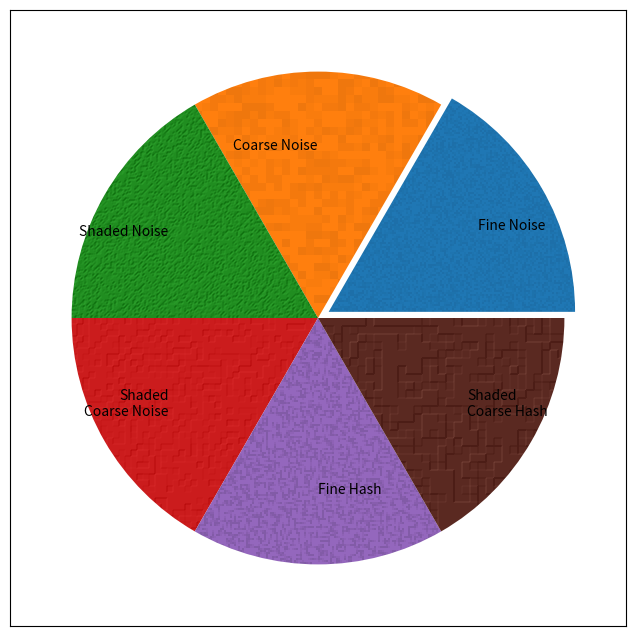

This figure's Python source:
#!/usr/bin/env python3
# -*- coding: utf-8 -*-
"""
Texture Module
**************

Module to add simple textures to matplotlib charts

Based on the `Matplotlib agg_filter Demo
<https://matplotlib.org/gallery/misc/demo_agg_filter.html>`_

Usage
-----

Create a Texture object with the desired style and options, then supply
this object to the ``agg_filter`` keyword in matplotlib methods. Running
``Texture``, or ``texture_pie`` will create a sample chart with representative
textues.::

    import Texture
    import matplotlib.pyplot as plt

    filt = Texture('noise')
    fig = plt.figure()
    ax = fig.add_subplot(111)
    ax.fill_between([0,1], [1,1], agg_filter=filt)
    plt.show()

See ``texture_pie(ax)`` for an example of using multiple texture filters in
one chart.

Routines
--------

    * texture_pie(ax) - Demonstrate example textures
    * test(style) - test a style without drawing (for debugging)

Requires
--------
    * Python 3.6 (tested on Anaconda 3.6.1)
    * Matplotlib 2.2.2

"""

import matplotlib.pyplot as plt
import numpy as np
import numpy.random as rnd
from matplotlib.colors import LightSource

class Texture(object):
    """Simple Matplotlib agg_filter textures

    Usage
    -----

    Create a Texture object with the desired options, then pass this
    object to the agg_filter keyword in matplotlib routines.

    Example
    -------
    ::

        import Texture
        import matplotlib.pyplot as plt

        filt = Texture('noise', block=4, light=True)
        fig = plt.figure()
        ax = fig.add_subplot(111)
        ax.fill_between([0,1], [1,1], agg_filter=filt)
        plt.show()

    Parameters
    ----------

    style : string default 'noise'
        One of the following styles

        * 'noise' - strictly random points
        * 'hash' - small lines oriented randomly
    block : int default 1
        Size of the points, in pixels. Larger values give coarser textures.
    light : bool default False
        Use noise as a depth map and light the surface. Works best when
        ``block`` is at least 2.

    Other Options
    -------------

    'noise' : options to set amount and darkness of points
        * prob : float (0.0 - 1.0) - probability a point will be changed
        * dark : float (0.0 - 1.0) - how dark to make random points. Small
          values are better.

    'hash' : options to set spacing and darkness of lines
        * space : int default 4 - roughly how far apart lines are
        * dark : float (0.0 - 1.0) - how dark to make random points. Small
          values are better.

    light : options passed to the matplotlib.colors.LightSource.rgb_shade method.
        * fraction : float (0.0 - 1.0) alpha value
        * vert_exag : float amount of vertical exaggeration.
        * blend_mode : string ['soft'|'overlay'|'hsv'] blending mode

    """

    def __init__(self, style='noise', **kwargs):
        """Initialize object with values to be used when called.
        """
        self.style = style
        self.block = kwargs.get('block', 1)
        self.light = kwargs.get('light', False)
        if self.light:
            prob = kwargs.get('prob', .15)
            dark = kwargs.get('dark', .15)
            self.vert = kwargs.get('vert_exag', 2.)
            self.blend = kwargs.get('blend_mode', 'soft')
            self.fraction = kwargs.get('fraction', .5)
            self.light_source = LightSource()
        else:
            prob = kwargs.get('prob', .2)
            dark = kwargs.get('dark', .02)
        if style == 'hash':
            # hash spreads out points somewhat evenly, but random within
            # spaces. Up to 2 points are chosen per space.
            # Set up arrays and their probabilities
            if not self.light: dark = kwargs.get('dark', .04)
            self.dark = dark
            self.space = kwargs.get('space', 4)
            self.frac = kwargs.get('frac', .8)  # fraction of spaces to fill
            self.clip = (1. - dark)**3  # clip limit (max darkness)
            # make list of directions and pairs of directions.
            # Directions are tuples of (dtn, axis) for np.roll
            dtns = [(-1, 0), (-1, 1), (1, 0), (1, 1)]  # directions
            self.pairs = []  # list of pairs of directions
            for i in range(3):
                for j in range(i+1,4):
                    self.pairs.append([dtns[i], dtns[j]])
        else:
            self.choice = list(1. - np.array([1,2,3]) * dark) + [1.]
            self.p = 3 * [prob] + [1. - 3 * prob]
        self.kwargs = kwargs

    def __call__(self, im, dpi=100):
        """Main call routine, which passes image to other routines for
           processing.
        """
        if self.style == 'noise': return self._noise(im), 0, 0
        if self.style == 'hash': return self._hash(im), 0, 0
        return im, 0, 0  # Do nothing if style not found

    def _expand(self, small, large):
        """Expand small 2D array into large 2D array. Clipping not supported.
            small : 2D np.array
            large : 2D np.array must be n-times larger than small
            Note: Make sure to only supply 2D arrays, not 3D, ie
            self._expand(small, large[:, :, 0]) if necessary.
        """
        n = self.block
        if n == 1:
            large[...] = small
            return
        nx, ny = large.shape
        dx = nx % n
        dy = ny % n
        for a in range(n):
            for b in range(n):
                large[a:nx-dx:n, b:ny-dy:n] = small

    def _combine(self, rgb, clip):  # return new array with rgb and clip
        nx, ny = clip.shape
        tgt = np.empty((nx, ny, 4))
        tgt[..., :3] = rgb
        tgt[..., 3] = clip
        return tgt

    def _light(self, rgb, elevation):
        """Shade the supplied rgb array with the 2D elevation array.
            Note: elevation must be 2D, ie use noise[:, :, 0] if necessary.
        """
        rgb2 = self.light_source.shade_rgb(rgb, elevation,
                                           blend_mode=self.blend,
                                           fraction=self.fraction,
                                           vert_exag=self.vert)
        return rgb2

    def _noise(self, im):
        """ Simple noise texture with block and light support. Points are
            one of three darkness levels.
        """
        n = self.block
        rgb = im[...,:3]  # (nx, ny, 3)
        clip = im[...,3]   # (nx, ny)
        nx, ny = clip.shape
        shape = (nx//n + 1, ny//n + 1)  # expand shape slightly
        small = rnd.choice(self.choice, shape, p=self.p)  # (nx, ny)
        large = np.ones((shape[0]*n, shape[1]*n))
        self._expand(small, large)
        noise = np.ones((nx, ny, 1))  # (nx, ny, 1)
        noise[..., 0] = large[:nx, :ny]
        if self.light:
            rgb = self._light(rgb, noise[..., 0])
        else:
            rgb *= noise  # (nx, ny, 3) = (nx, ny, 3) * (nx, ny, 1)
        return self._combine(rgb, clip)


    def _hash(self, im):
        """Similar to 'noise', but using small lines instead of points
        """
        n = self.block
        space = self.space
        rgb = im[...,:3]  # (nx, ny, 3)
        clip = im[...,3]   # (nx, ny)
        nx, ny = clip.shape
        # Expand image size so it takes multiples of block and space.
        # The buffers will be clipped later to fit into supplied size
        shape = ((nx+n)//n, (ny+n)//n)
        shape = ((shape[0]+(n+2)*space)//space * space,
                 (shape[1]+(n+2)*space)//space * space)
        # calculate number of points to be plotted.
        px = shape[0]//space
        py = shape[1]//space
        plen = px * py
        p = np.arange(plen)
        ix = []
        iy = []
        for i in range(2): # Do this for each set of points
            # make the indices for the point array, spread out by space
            # if space==4, then ix goes up 0, 0, 0,... 0, 4, 4,...
            # and y goes up 0, 4, 8,..., 0, 4, 8,...
            ix.append((p//py) * space)
            iy.append((p % px) * space)
            # now put them randomly in the spaces
            ix[i] += rnd.randint(0, space, plen)
            iy[i] += rnd.randint(0, space, plen)
        # a[ix, iy] will be the locations of random but evenly spread points.
        # Next step is to randomly choose these points to be given one of
        # the 4 possible directions. p is already an index into the points,
        # so just scramble p up and divide into 4 groups. Choosing fewer
        # points will create blank spots.
        # But I want 2 points per space, and I don't want to repeat the
        # directions used. This makes 6 possible pairs of directions, so
        # create 2 sets of points and divide them into 6 groups by reshaping
        # the vectors into (n//6, 6) arrays.
        r = []  # This will hold arrays of randomized indices
        slen = int((plen * self.frac)//6)  # length of subsets
        rlen = slen * 6  # total length of randomize indices
        for i in range(2):
            temp = rnd.choice(p, plen, replace=False)
            temp = temp[:rlen]  # truncate to needed size
            r.append(temp.reshape((slen, 6)))
        # Now stamp the points onto a buffer
        buffer = np.ones(shape)
        for i in range(6):
            for j in range(2):
                sub = np.ones(shape)
                dtn, axis = self.pairs[i][j]
                x = ix[j][r[j][:,i]]
                y = iy[j][r[j][:,i]]
                sub[x, y] = 1. - self.dark
                buffer *= sub
                s2 = sub * sub
                buffer *= np.roll(s2, dtn, axis)
                buffer *= np.roll(s2 * sub, 2 * dtn, axis)

        np.clip(buffer, self.clip, 1, buffer)
        large = np.ones((shape[0]*n, shape[1]*n))
        self._expand(buffer, large)
        noise = np.ones((nx, ny, 1))
        noise[..., 0] = large[:nx, :ny]
        if self.light:
            rgb = self._light(rgb, noise[..., 0])
        else:
            rgb *= noise  # (nx, ny, 3) = (nx, ny, 3) * (nx, ny, 1)
        return self._combine(rgb, clip)

def test(style, **kwargs):
    """ Simple test rig to get interpreter exceptions. Matplotlib will not
        raise exceptions when actually drawing, so use this to debug if
        the matplotlib code results in a blank window.
    """
    global filt
    filt = Texture(style=style, **kwargs)
    im = np.ones((20,20,4))
    res, a, b = filt.__call__(im)


def texture_pie(ax):
    """ Demonstration routine showing multiple examples of textures and
        how to make them.
    """
    tf = []
    tf.append(Texture(style='noise', block=2))
    tf.append(Texture(style='noise', block=8))
    tf.append(Texture(style='noise', light=True, block=2))
    tf.append(Texture(style='noise', light=True, block=6))
    tf.append(Texture(style='hash', light=False, block=2, frac=.9, space=3))
    tf.append(Texture(style='hash', light=True, block=8, frac=.9, space=3))
    labels = []
    labels.append('Fine Noise')
    labels.append('Coarse Noise')
    labels.append('Shaded Noise')
    labels.append('Shaded\nCoarse Noise')
    labels.append('Fine Hash')
    labels.append('Shaded\nCoarse Hash')

    fracs = len(tf) * [10]
    explode = tuple([0.05] + (len(tf) - 1) * [0])
    pies = ax.pie(fracs, explode=explode, labels=labels, labeldistance=0.7)

    for pie, texture_filter in zip(pies[0], tf):
        pie.set_agg_filter(texture_filter)
        pie.set_rasterized(True)  # to support mixed-mode renderers
        pie.set(ec="none", lw=2)


if __name__=='__main__':
#    test('hash3')
    fig = plt.figure(figsize=(8,8))
    fig.clear()
    plt.subplots_adjust(left=0.05, right=0.95)

    ax = fig.add_subplot(111)
    ax.set_aspect(1)
    texture_pie(ax)
    ax.set_frame_on(True)

    plt.show()
